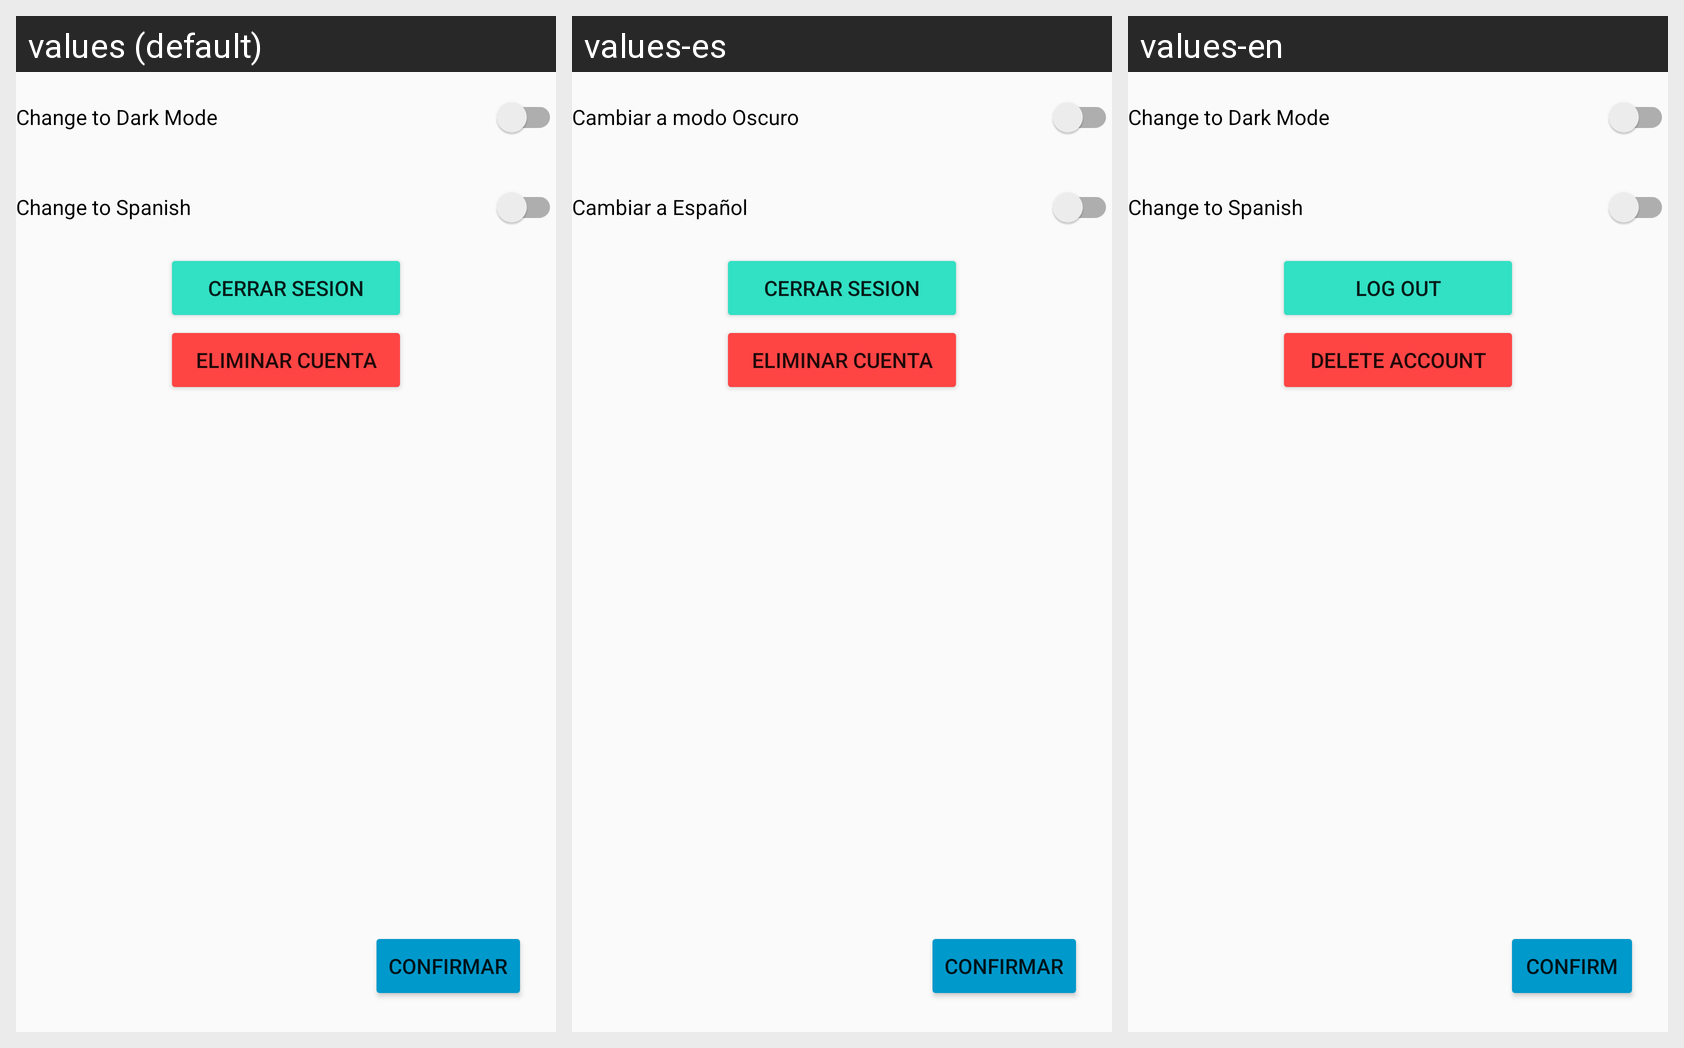

Here is an Android app screen in its default locale and in the app's own translations. Write out the translated-string differences for the strings that appear on this screen.
Android screen res/layout/fragment_settings.xml rendered under 3 locales, left to right: values (default), values-es, values-en. Device: Nexus 5 (rendered at 1080×1920; each locale shown at half size, 540×960, under a caption strip naming it); theme Theme.HCIAPP.
Strings drawn on this screen, with the default value and each locale's value (text and hints the layout hard-codes, and strings that could not be matched under every locale, appear in the picture but are not listed):

change_to_dark_mode
  values: Change to Dark Mode
  values-es: Cambiar a modo Oscuro
  values-en: Change to Dark Mode

change_to_spanish
  values: Change to Spanish
  values-es: Cambiar a Español
  values-en: Change to Spanish

cerrar_sesion
  values: Cerrar Sesion
  values-es: Cerrar Sesion
  values-en: Log Out

eliminar_cuenta
  values: Eliminar Cuenta
  values-es: Eliminar Cuenta
  values-en: Delete Account

confirmar
  values: Confirmar
  values-es: Confirmar
  values-en: Confirm
